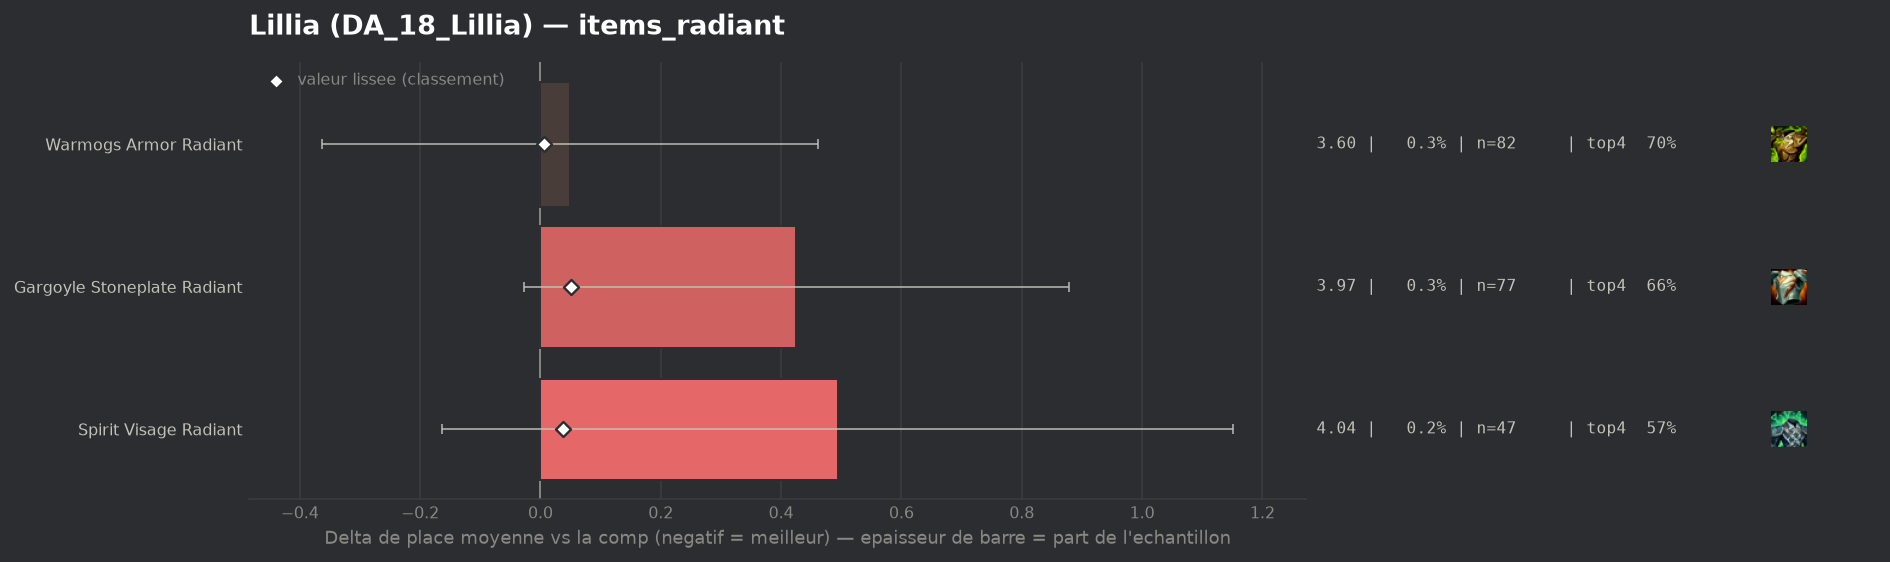

The table this chart was drawn from, first rows:
group, label, n, share, avg_place, shrunk_avg, score, d_avg, d_avg_pess, impact, d_top4, win, top2, top4, sd, z, p, significant
populaire, Warmogs Armor Radiant, 82, 0.002845, 3.598, 3.555, 0.006, 0.049, 0.0, -0.0, 0.0049, 0.1829, 0.3293, 0.6951, 1.899, 0.23, 0.8156, False
populaire, Spirit Visage Radiant, 47, 0.001631, 4.043, 3.586, 0.037, 0.494, 0.0, -0.0001, -0.1157, 0.1915, 0.3191, 0.5745, 2.297, 1.47, 0.1406, False
populaire, Gargoyle Stoneplate Radiant, 77, 0.002671, 3.974, 3.599, 0.05, 0.425, 0.0, -0.0001, -0.0278, 0.1169, 0.2338, 0.6623, 2.026, 1.84, 0.06567, False
